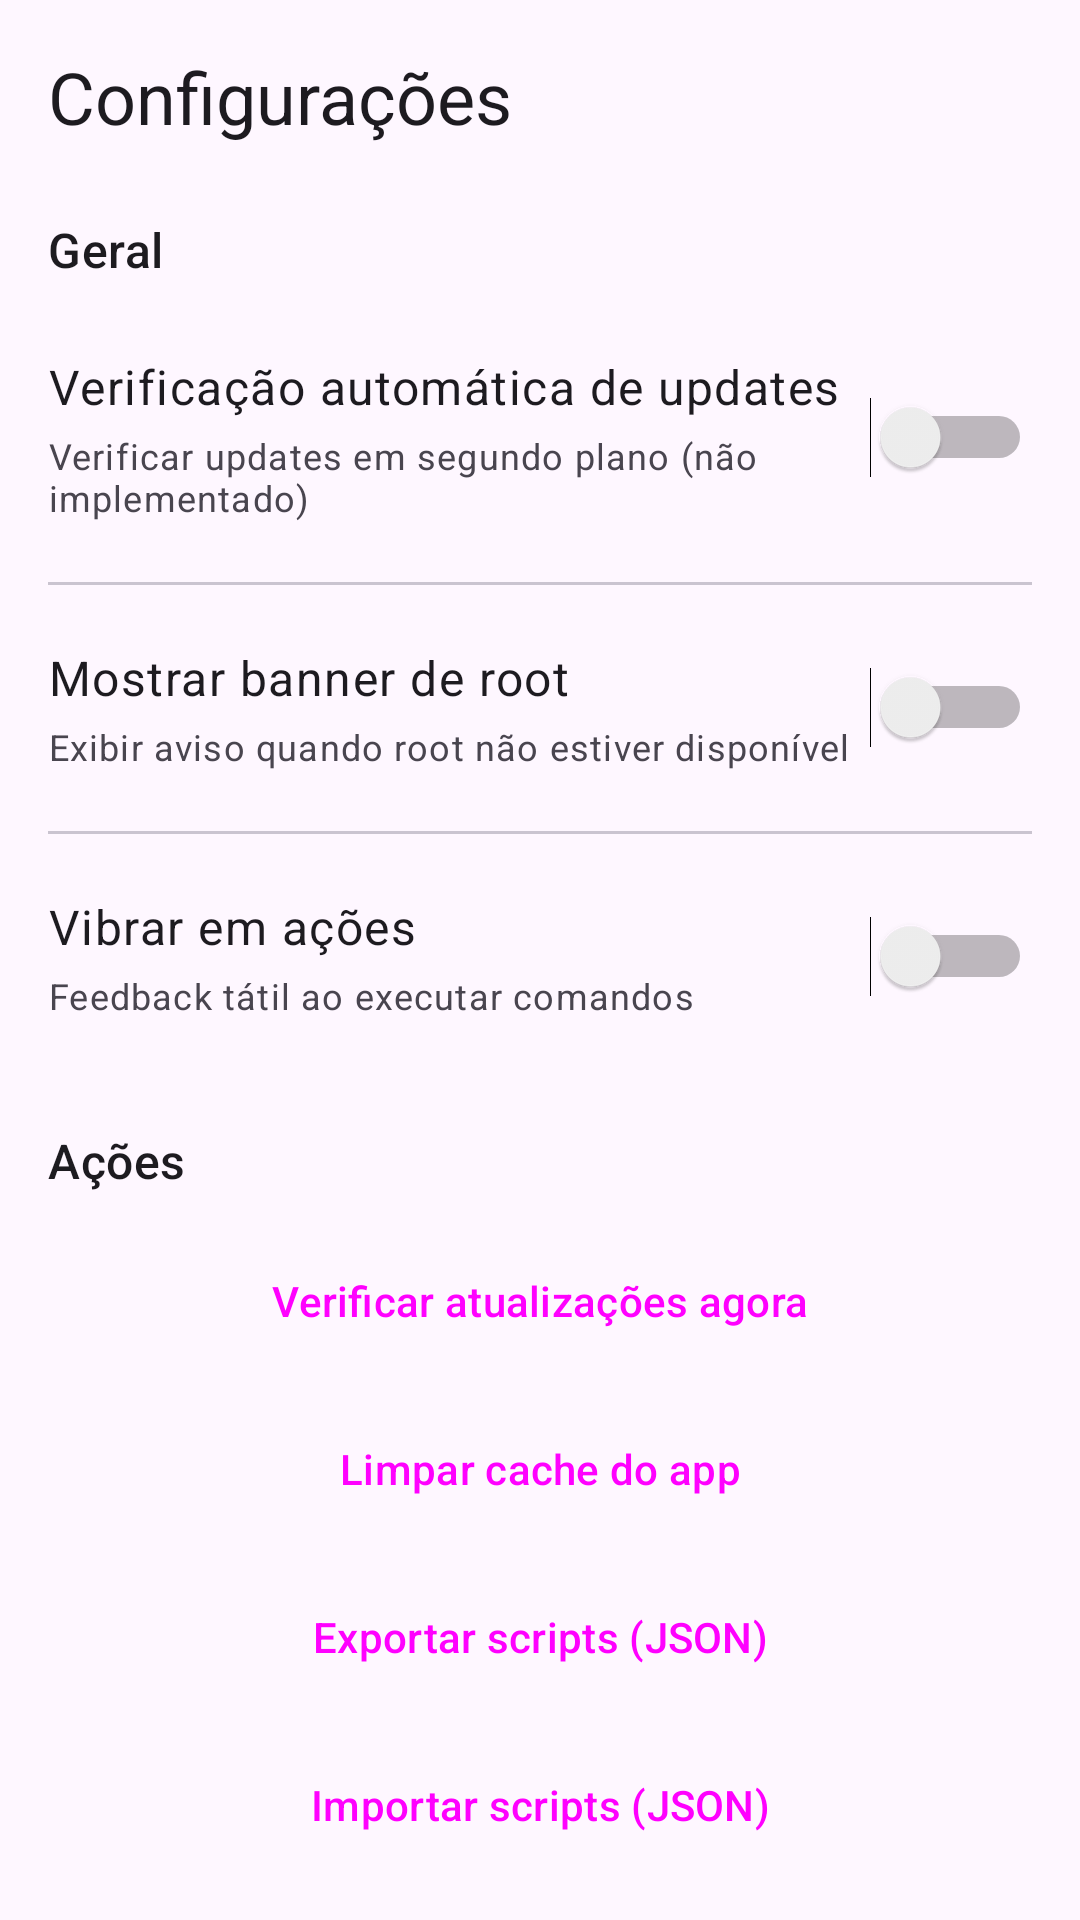

Write the Android layout XML for this screen, with the resource values it uses.
<!-- AndroidManifest.xml: application theme Theme.ETToolbox -->
<!-- res/layout/fragment_settings.xml -->
<?xml version="1.0" encoding="utf-8"?>
<androidx.core.widget.NestedScrollView xmlns:android="http://schemas.android.com/apk/res/android"
    android:layout_width="match_parent"
    android:layout_height="match_parent"
    android:padding="16dp">

    <LinearLayout
        android:layout_width="match_parent"
        android:layout_height="wrap_content"
        android:orientation="vertical"
        android:paddingBottom="32dp">

        <TextView
            android:layout_width="match_parent"
            android:layout_height="wrap_content"
            android:text="@string/settings_title"
            android:textAppearance="@style/TextAppearance.Material3.HeadlineSmall"
            android:layout_marginBottom="24dp" />

        <TextView
            android:layout_width="match_parent"
            android:layout_height="wrap_content"
            android:text="@string/settings_general"
            android:textAppearance="@style/TextAppearance.Material3.TitleMedium"
            android:layout_marginBottom="12dp" />

        <LinearLayout
            android:layout_width="match_parent"
            android:layout_height="wrap_content"
            android:orientation="horizontal"
            android:gravity="center_vertical"
            android:paddingVertical="12dp"
            android:layout_marginBottom="8dp">

            <LinearLayout
                android:layout_width="0dp"
                android:layout_height="wrap_content"
                android:layout_weight="1"
                android:orientation="vertical">

                <TextView
                    android:layout_width="match_parent"
                    android:layout_height="wrap_content"
                    android:text="@string/settings_auto_update"
                    android:textAppearance="@style/TextAppearance.Material3.BodyLarge" />

                <TextView
                    android:layout_width="match_parent"
                    android:layout_height="wrap_content"
                    android:layout_marginTop="4dp"
                    android:text="@string/settings_auto_update_desc"
                    android:textAppearance="@style/TextAppearance.Material3.BodySmall"
                    android:textColor="?attr/colorOnSurfaceVariant" />

            </LinearLayout>

            <Switch
                android:id="@+id/sw_auto_update"
                android:layout_width="wrap_content"
                android:layout_height="wrap_content" />

        </LinearLayout>

        <View
            android:layout_width="match_parent"
            android:layout_height="1dp"
            android:background="?attr/colorOutlineVariant"
            android:layout_marginBottom="8dp" />

        <LinearLayout
            android:layout_width="match_parent"
            android:layout_height="wrap_content"
            android:orientation="horizontal"
            android:gravity="center_vertical"
            android:paddingVertical="12dp"
            android:layout_marginBottom="8dp">

            <LinearLayout
                android:layout_width="0dp"
                android:layout_height="wrap_content"
                android:layout_weight="1"
                android:orientation="vertical">

                <TextView
                    android:layout_width="match_parent"
                    android:layout_height="wrap_content"
                    android:text="@string/settings_show_root_banner"
                    android:textAppearance="@style/TextAppearance.Material3.BodyLarge" />

                <TextView
                    android:layout_width="match_parent"
                    android:layout_height="wrap_content"
                    android:layout_marginTop="4dp"
                    android:text="@string/settings_show_root_banner_desc"
                    android:textAppearance="@style/TextAppearance.Material3.BodySmall"
                    android:textColor="?attr/colorOnSurfaceVariant" />

            </LinearLayout>

            <Switch
                android:id="@+id/sw_show_root_banner"
                android:layout_width="wrap_content"
                android:layout_height="wrap_content" />

        </LinearLayout>

        <View
            android:layout_width="match_parent"
            android:layout_height="1dp"
            android:background="?attr/colorOutlineVariant"
            android:layout_marginBottom="8dp" />

        <LinearLayout
            android:layout_width="match_parent"
            android:layout_height="wrap_content"
            android:orientation="horizontal"
            android:gravity="center_vertical"
            android:paddingVertical="12dp"
            android:layout_marginBottom="24dp">

            <LinearLayout
                android:layout_width="0dp"
                android:layout_height="wrap_content"
                android:layout_weight="1"
                android:orientation="vertical">

                <TextView
                    android:layout_width="match_parent"
                    android:layout_height="wrap_content"
                    android:text="@string/settings_vibrate"
                    android:textAppearance="@style/TextAppearance.Material3.BodyLarge" />

                <TextView
                    android:layout_width="match_parent"
                    android:layout_height="wrap_content"
                    android:layout_marginTop="4dp"
                    android:text="@string/settings_vibrate_desc"
                    android:textAppearance="@style/TextAppearance.Material3.BodySmall"
                    android:textColor="?attr/colorOnSurfaceVariant" />

            </LinearLayout>

            <Switch
                android:id="@+id/sw_vibrate"
                android:layout_width="wrap_content"
                android:layout_height="wrap_content" />

        </LinearLayout>

        <TextView
            android:layout_width="match_parent"
            android:layout_height="wrap_content"
            android:text="@string/settings_actions"
            android:textAppearance="@style/TextAppearance.Material3.TitleMedium"
            android:layout_marginBottom="12dp" />

        <Button
            android:id="@+id/btn_check_update"
            android:layout_width="match_parent"
            android:layout_height="wrap_content"
            android:text="@string/settings_check_update"
            style="?attr/materialButtonStyle"
            android:layout_marginBottom="8dp" />

        <Button
            android:id="@+id/btn_clear_cache"
            android:layout_width="match_parent"
            android:layout_height="wrap_content"
            android:text="@string/settings_clear_cache"
            style="?attr/materialButtonOutlinedStyle"
            android:layout_marginBottom="8dp" />

        <Button
            android:id="@+id/btn_export_scripts"
            android:layout_width="match_parent"
            android:layout_height="wrap_content"
            android:text="@string/settings_export_scripts"
            style="?attr/materialButtonOutlinedStyle"
            android:layout_marginBottom="8dp" />

        <Button
            android:id="@+id/btn_import_scripts"
            android:layout_width="match_parent"
            android:layout_height="wrap_content"
            android:text="@string/settings_import_scripts"
            style="?attr/materialButtonOutlinedStyle"
            android:layout_marginBottom="24dp" />

        <View
            android:layout_width="match_parent"
            android:layout_height="1dp"
            android:background="?attr/colorOutlineVariant"
            android:layout_marginBottom="24dp" />

        <Button
            android:id="@+id/btn_reset_all"
            android:layout_width="match_parent"
            android:layout_height="wrap_content"
            android:text="@string/settings_reset_all"
            style="?attr/materialButtonOutlinedStyle"
            android:textColor="?attr/colorError"
            android:layout_marginBottom="24dp" />

        <TextView
            android:id="@+id/settings_version"
            android:layout_width="match_parent"
            android:layout_height="wrap_content"
            android:gravity="center"
            android:textAppearance="@style/TextAppearance.Material3.BodySmall"
            android:textColor="?attr/colorOnSurfaceVariant" />

    </LinearLayout>

</androidx.core.widget.NestedScrollView>
<!-- resources referenced by this layout -->
<resources>
  <string name="settings_actions">Ações</string>
  <string name="settings_auto_update">Verificação automática de updates</string>
  <string name="settings_auto_update_desc">Verificar updates em segundo plano (não implementado)</string>
  <string name="settings_check_update">Verificar atualizações agora</string>
  <string name="settings_clear_cache">Limpar cache do app</string>
  <string name="settings_export_scripts">Exportar scripts (JSON)</string>
  <string name="settings_general">Geral</string>
  <string name="settings_import_scripts">Importar scripts (JSON)</string>
  <string name="settings_reset_all">Resetar todas configurações</string>
  <string name="settings_show_root_banner">Mostrar banner de root</string>
  <string name="settings_show_root_banner_desc">Exibir aviso quando root não estiver disponível</string>
  <string name="settings_title">Configurações</string>
  <string name="settings_vibrate">Vibrar em ações</string>
  <string name="settings_vibrate_desc">Feedback tátil ao executar comandos</string>
  <style name="Theme.ETToolbox" parent="Theme.Material3.DayNight.NoActionBar">
          <item name="colorPrimary">@color/et_primary</item>
          <item name="android:statusBarColor">?attr/colorSurface</item>
          <item name="android:windowLightStatusBar">true</item>
      </style>
  <color name="et_primary">#2E7D32</color>
</resources>
